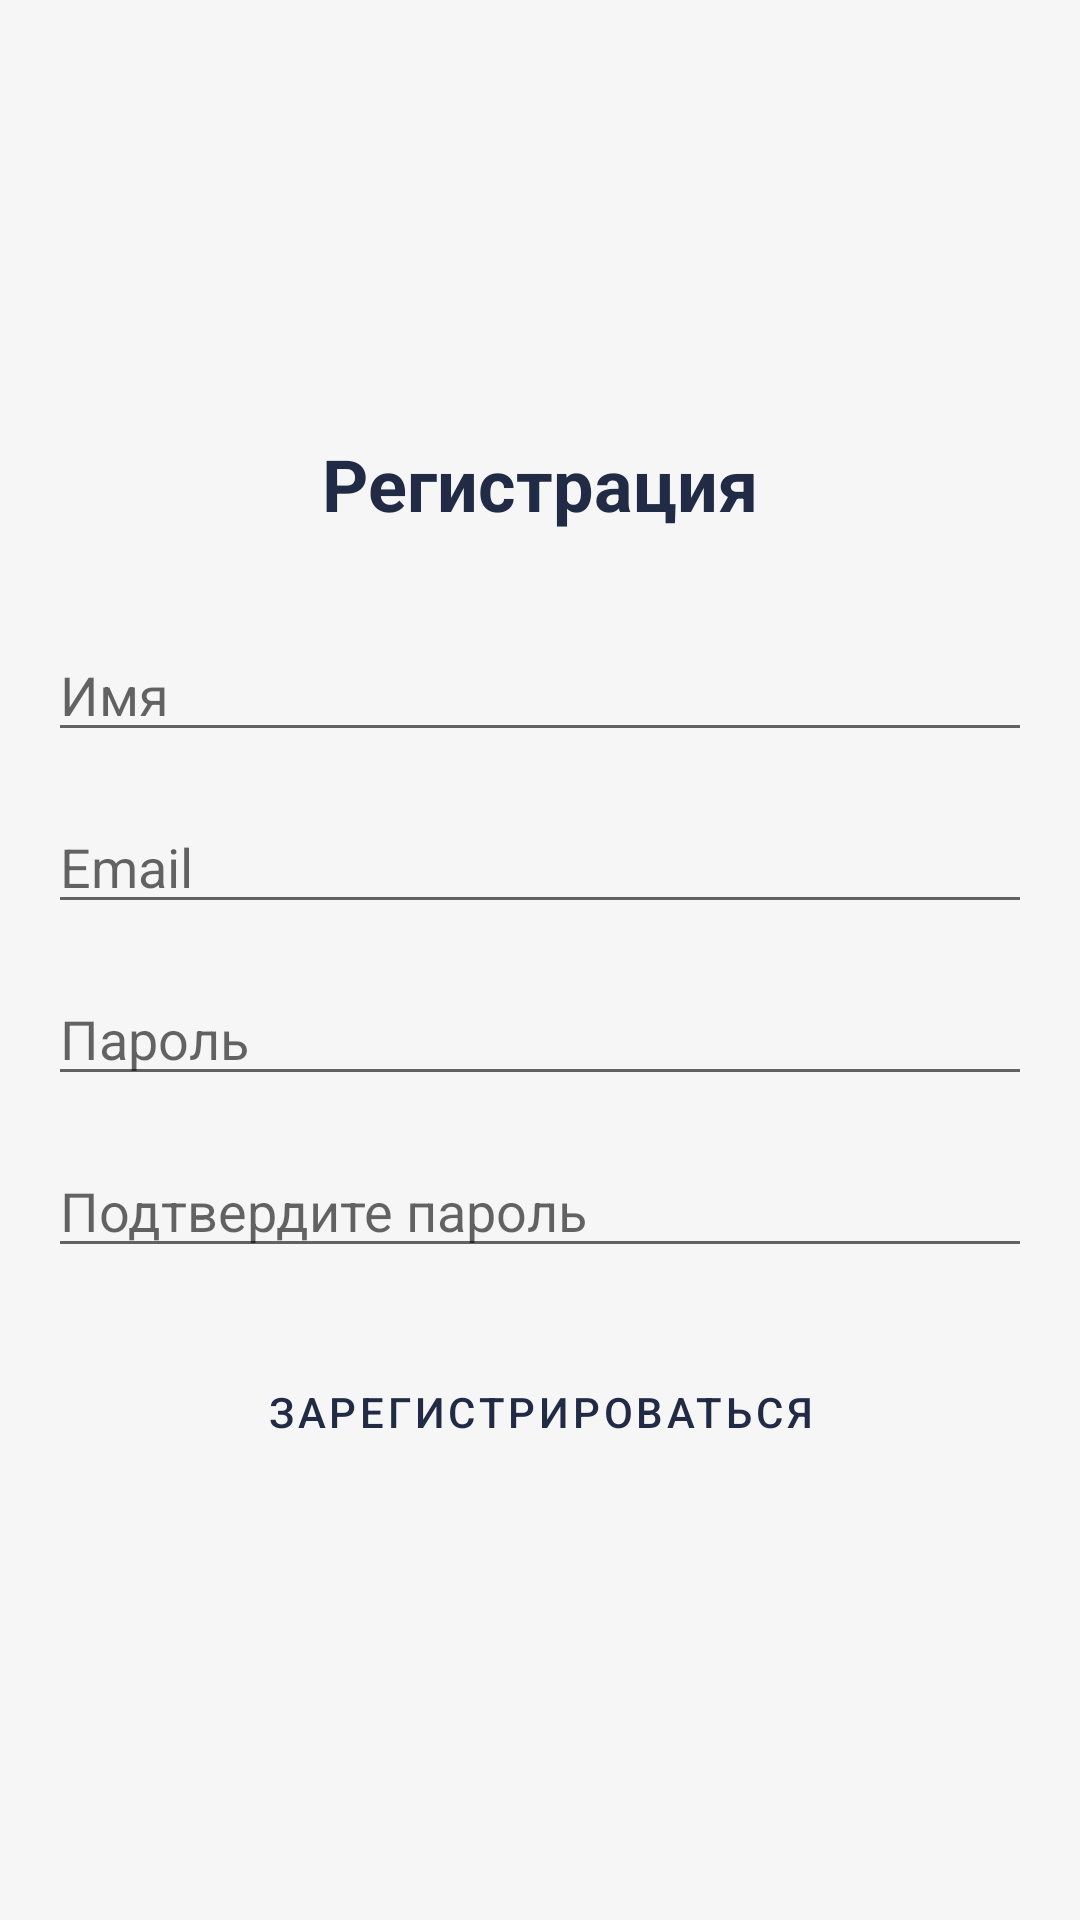

Layout XML and referenced resources for this Android screen:
<!-- AndroidManifest.xml: application theme Theme.MyApplicat -->
<!-- res/layout/activity_register.xml -->
<?xml version="1.0" encoding="utf-8"?>
<LinearLayout xmlns:android="http://schemas.android.com/apk/res/android"
    android:layout_width="match_parent"
    android:layout_height="match_parent"
    android:orientation="vertical"
    android:padding="16dp"
    android:gravity="center">

    <TextView
        android:layout_width="wrap_content"
        android:layout_height="wrap_content"
        android:text="@string/registration"
        android:textSize="24sp"
        android:textStyle="bold"
        android:layout_marginBottom="32dp"/>

    <EditText
        android:id="@+id/nameEditText"
        android:layout_width="match_parent"
        android:layout_height="wrap_content"
        android:hint="@string/name"
        android:inputType="textPersonName"
        android:layout_marginBottom="16dp"/>

    <EditText
        android:id="@+id/emailEditText"
        android:layout_width="match_parent"
        android:layout_height="wrap_content"
        android:hint="@string/email"
        android:inputType="textEmailAddress"
        android:layout_marginBottom="16dp"/>

    <EditText
        android:id="@+id/passwordEditText"
        android:layout_width="match_parent"
        android:layout_height="wrap_content"
        android:hint="@string/password"
        android:inputType="textPassword"
        android:layout_marginBottom="16dp"/>

    <EditText
        android:id="@+id/confirmPasswordEditText"
        android:layout_width="match_parent"
        android:layout_height="wrap_content"
        android:hint="@string/confirm_password"
        android:inputType="textPassword"
        android:layout_marginBottom="24dp"/>

    <Button
        android:id="@+id/registerButton"
        android:layout_width="match_parent"
        android:layout_height="wrap_content"
        android:text="@string/register"/>

</LinearLayout>
<!-- resources referenced by this layout -->
<resources>
  <string name="confirm_password">Подтвердите пароль</string>
  <string name="email">Email</string>
  <string name="name">Имя</string>
  <string name="password">Пароль</string>
  <string name="register">Зарегистрироваться</string>
  <string name="registration">Регистрация</string>
  <style name="Theme.MyApplicat" parent="Theme.MaterialComponents.DayNight.NoActionBar">
          <item name="colorPrimary">@color/colorPrimary</item>
          <item name="colorPrimaryDark">@color/colorPrimaryDark</item>
          <item name="colorAccent">@color/colorAccent</item>
          <item name="colorSecondary">@color/colorSecondary</item>
          <item name="android:colorBackground">@color/colorBackground</item>
          <item name="colorSurface">@color/colorSurface</item>
          <item name="android:textColor">@color/colorText</item>
          <item name="android:windowBackground">@color/colorBackground</item>
          <item name="android:buttonStyle">@style/Widget.PetCareApp.Button</item>
      </style>
  <color name="colorPrimary">#4F8A8B</color>
  <color name="colorPrimaryDark">#395B64</color>
  <color name="colorAccent">#F9D923</color>
  <color name="colorSecondary">#F76E11</color>
  <color name="colorBackground">#F6F6F6</color>
  <color name="colorSurface">#FFFFFF</color>
  <color name="colorText">#222B45</color>
  <style name="Widget.PetCareApp.Button" parent="Widget.MaterialComponents.Button">
          <item name="android:backgroundTint">@color/colorAccent</item>
          <item name="android:textColor">@color/colorOnAccent</item>
          <item name="cornerRadius">16dp</item>
          <item name="elevation">6dp</item>
          <item name="android:layout_marginTop">8dp</item>
          <item name="android:layout_marginBottom">8dp</item>
      </style>
  <color name="colorOnAccent">#222B45</color>
</resources>
